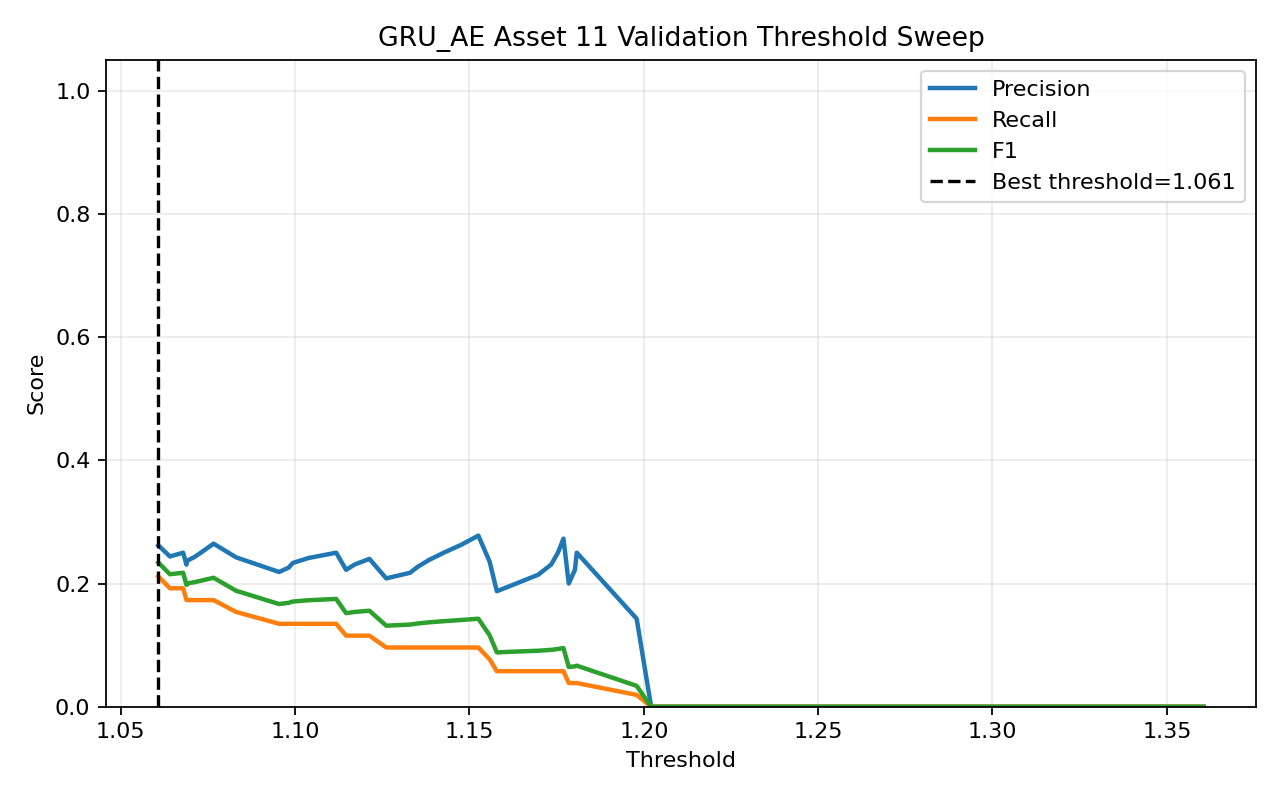

Source data for this figure (header and first rows):
threshold, precision, recall, f1, accuracy
1.061, 0.2619, 0.2115, 0.234, 0.6522
1.064, 0.2439, 0.1923, 0.2151, 0.6473
1.068, 0.25, 0.1923, 0.2174, 0.6522
1.069, 0.2308, 0.1731, 0.1978, 0.6473
1.069, 0.2368, 0.1731, 0.2, 0.6522
1.071, 0.2432, 0.1731, 0.2022, 0.657
1.073, 0.25, 0.1731, 0.2045, 0.6618
1.077, 0.2647, 0.1731, 0.2093, 0.6715
1.083, 0.2424, 0.1538, 0.1882, 0.6667
1.095, 0.2188, 0.1346, 0.1667, 0.6618
1.098, 0.2258, 0.1346, 0.1687, 0.6667
1.099, 0.2333, 0.1346, 0.1707, 0.6715
1.104, 0.2414, 0.1346, 0.1728, 0.6763
1.112, 0.25, 0.1346, 0.175, 0.6812
1.115, 0.2222, 0.1154, 0.1519, 0.6763
1.117, 0.2308, 0.1154, 0.1538, 0.6812
1.121, 0.24, 0.1154, 0.1558, 0.686
1.126, 0.2083, 0.09615, 0.1316, 0.6812
1.133, 0.2174, 0.09615, 0.1333, 0.686
1.135, 0.2273, 0.09615, 0.1351, 0.6908
1.138, 0.2381, 0.09615, 0.137, 0.6957
1.143, 0.25, 0.09615, 0.1389, 0.7005
1.148, 0.2632, 0.09615, 0.1408, 0.7053
1.153, 0.2778, 0.09615, 0.1429, 0.7101
1.156, 0.2353, 0.07692, 0.1159, 0.7053
1.158, 0.1875, 0.05769, 0.08824, 0.7005
1.163, 0.2, 0.05769, 0.08955, 0.7053
1.17, 0.2143, 0.05769, 0.09091, 0.7101
1.173, 0.2308, 0.05769, 0.09231, 0.715
1.175, 0.25, 0.05769, 0.09375, 0.7198
1.177, 0.2727, 0.05769, 0.09524, 0.7246
1.178, 0.2, 0.03846, 0.06452, 0.7198
1.18, 0.2222, 0.03846, 0.06557, 0.7246
1.181, 0.25, 0.03846, 0.06667, 0.7295
1.198, 0.1429, 0.01923, 0.0339, 0.7246
1.202, 0.0, 0.0, 0.0, 0.7198
1.229, 0.0, 0.0, 0.0, 0.7246
1.252, 0.0, 0.0, 0.0, 0.7295
1.352, 0.0, 0.0, 0.0, 0.7343
1.361, 0.0, 0.0, 0.0, 0.7391
